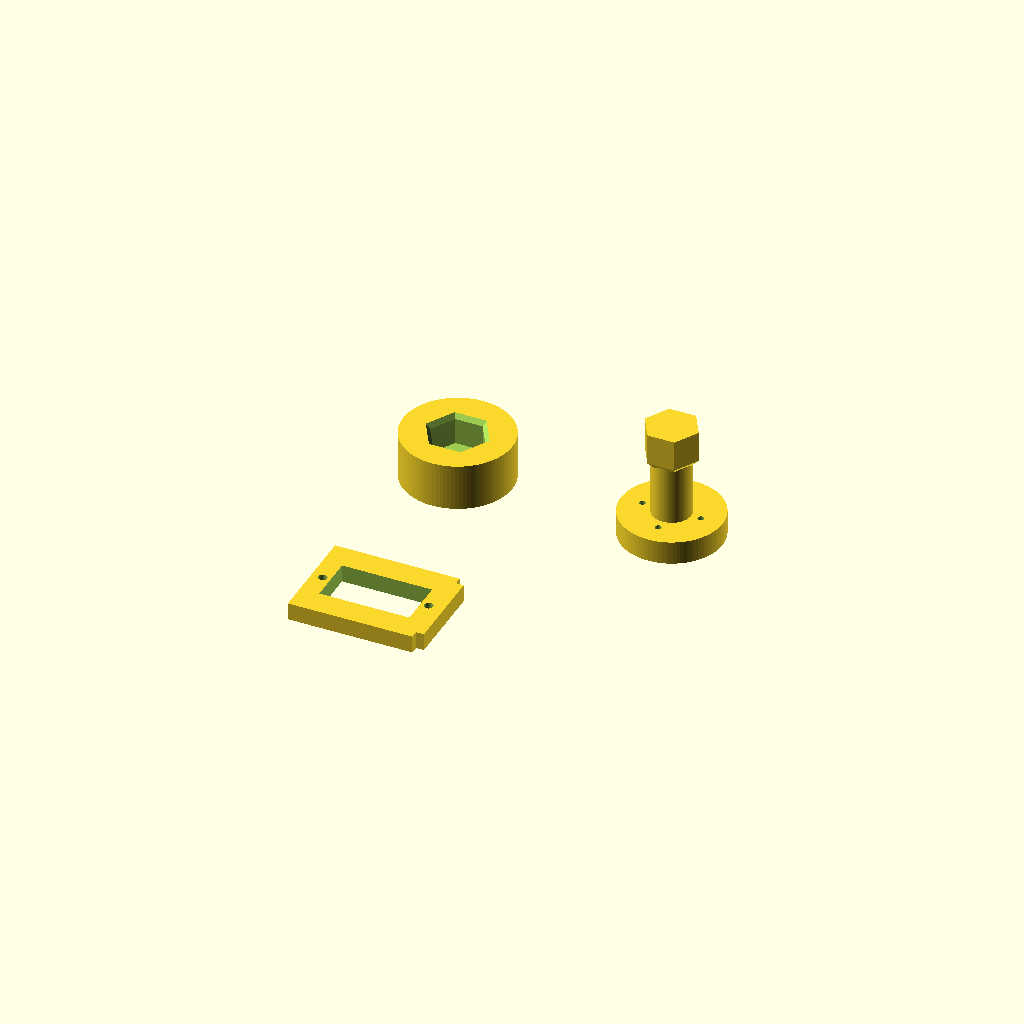
Cell 1 — every parameter at its default value.
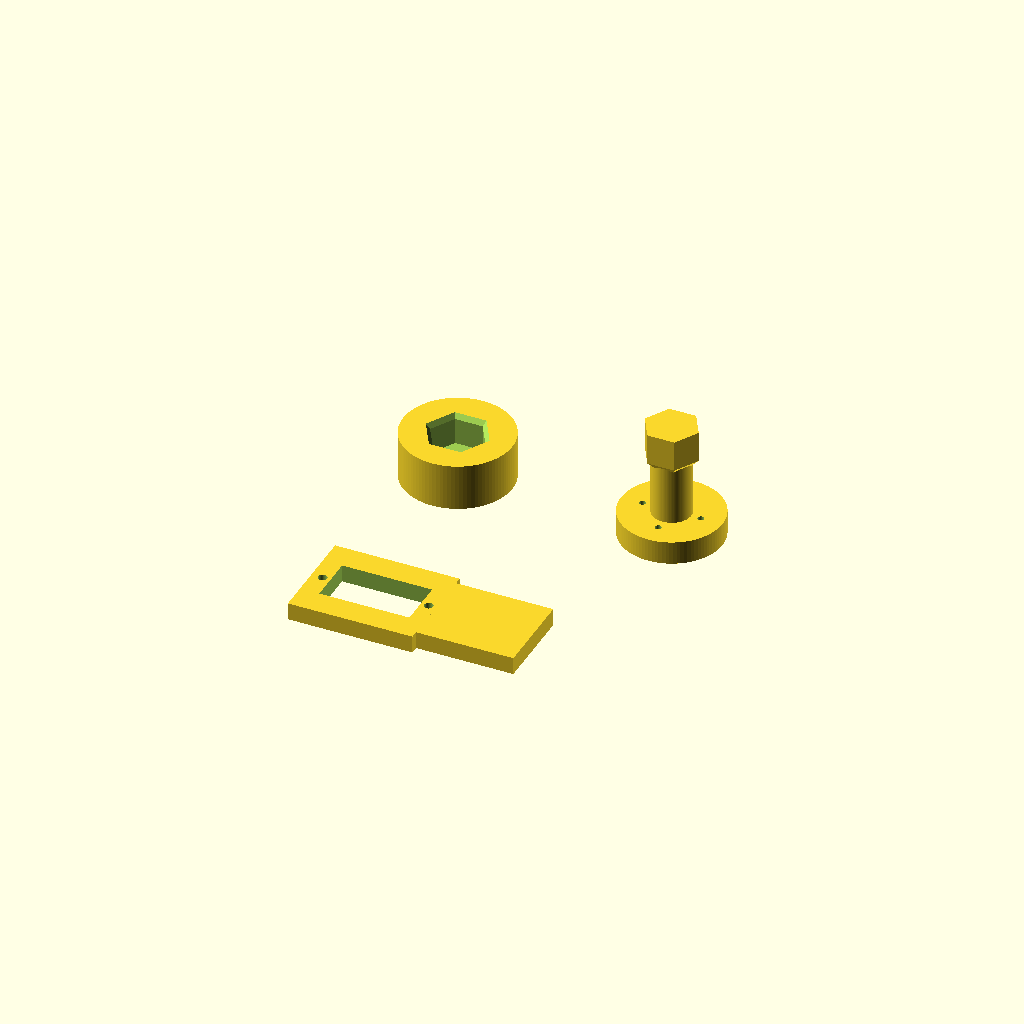
Cell 2: pad_x1_c = 46 (everything else at default).
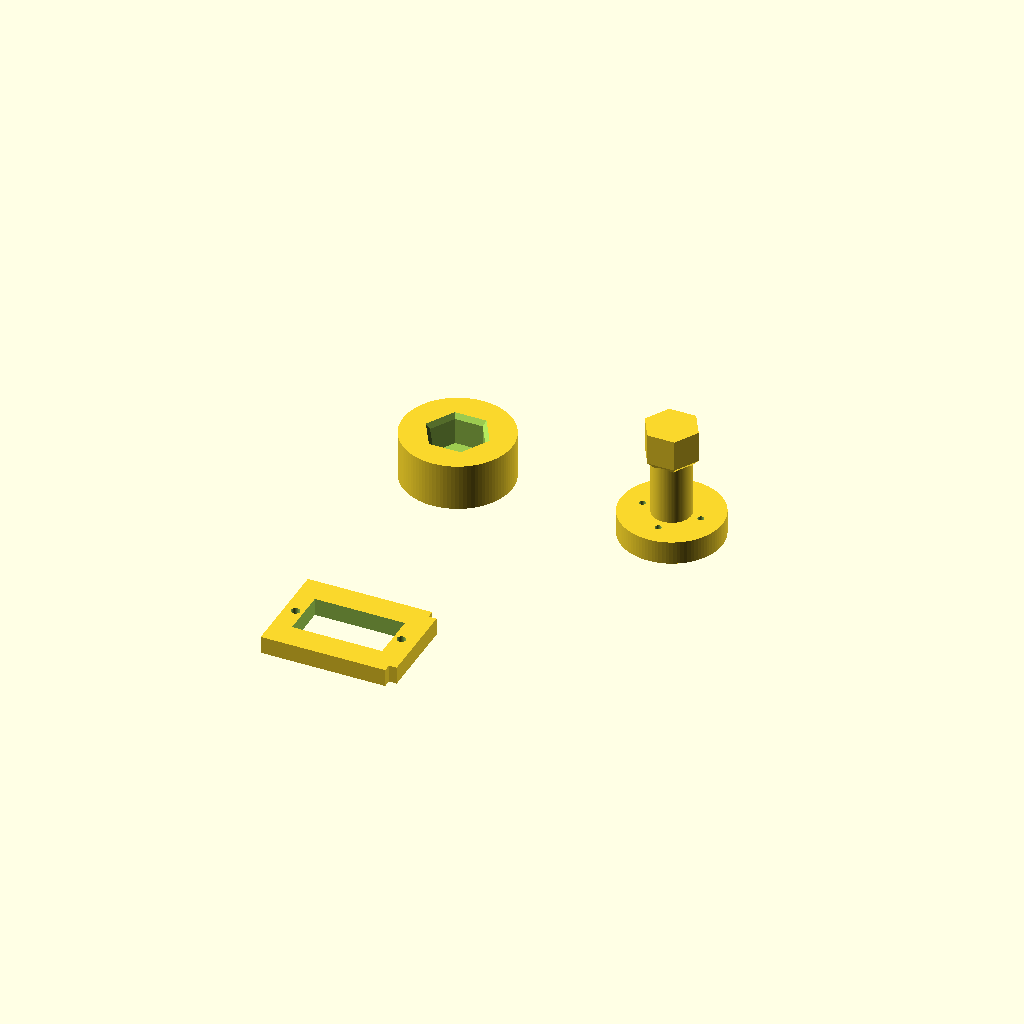
Cell 3: the same model with pad_w_c = 60.
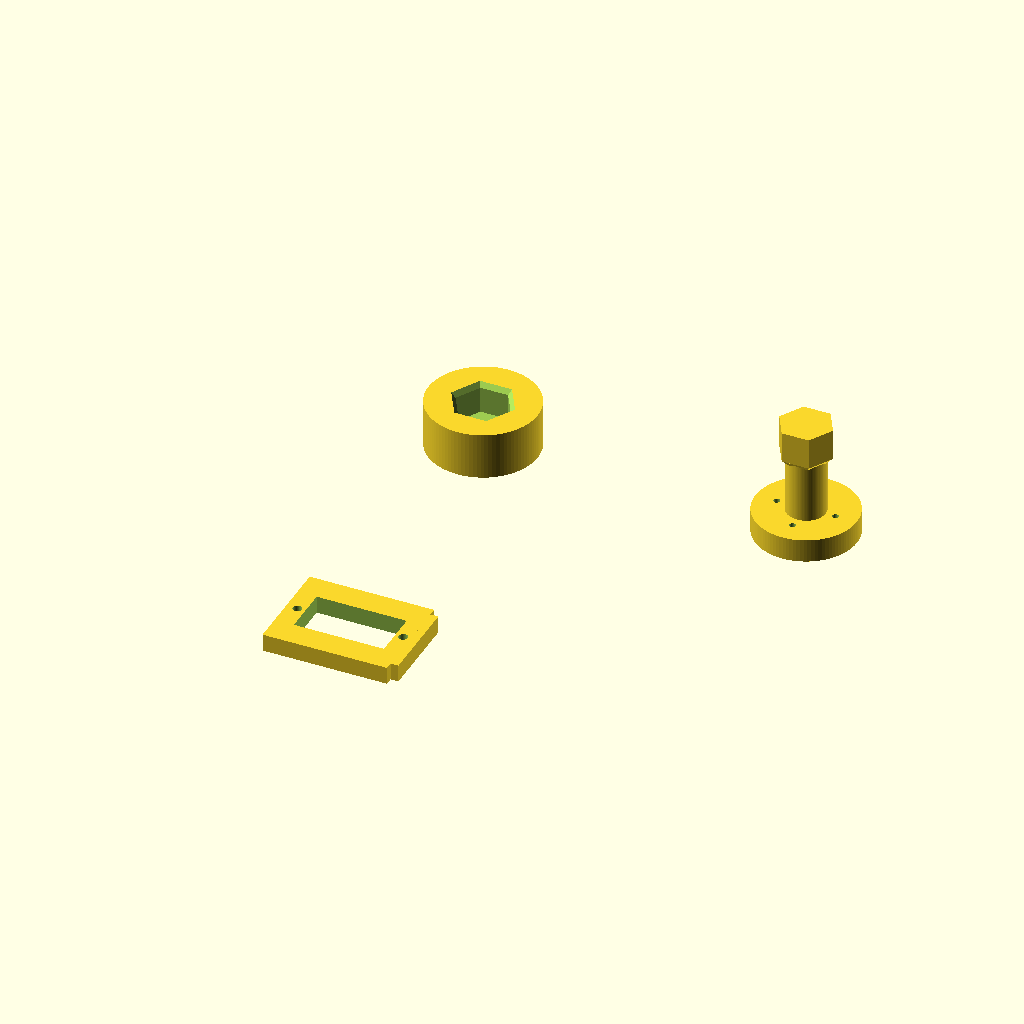
Cell 4: gap = 28 (everything else at default).
One fixed orthographic camera (rotation 55°, 0°, 25°; colour scheme Cornfield) for every cell.
OpenSCAD source file cad/v3/coupon_2_drive_train.scad:
// ============================================================================
// v3 COUPON C2 — drive train fit
//
// Print this before E3. About 45 minutes to prove the three fits that the whole
// drive train hangs on, cut from the real parts so they carry the real numbers:
//
//   * MG90S body into the bracket's plate pocket   (servo_l/w + fit_slip)
//   * round horn into the shaft head's pocket      (horn_disc_d + fit_slip)
//   * shaft's hex foot into the carousel hub       (hex_af + hex_slip)
//
// Three pieces:
//   1. Plate pad — the bracket's servo plate on its own, with the pocket and the
//      two M2 flange holes.
//   2. Drive shaft — the real D3 part, not a cut-down of it. It is small enough
//      to print for the test, and if it passes you keep it.
//   3. Hub puck — the socket end of the carousel's hub, dividers cut off flush.
//      The journal end is C1's job.
//
// What to look for:
//   1. The MG90S drops into the pocket and its flange lands flat on the plate,
//      no forcing. Too tight: raise fit_slip. Too loose: the servo can rock and
//      the parked angle wanders, so shim it rather than leaving it.
//   2. The horn seats fully in the shaft head and its 4 screw holes line up with
//      the pilots. Nothing should stand proud of the head's face.
//   3. The hex foot enters the hub socket with a little slop and no wobble. Slop
//      is intentional — the pilot post defines the axis, not the shaft — but you
//      should not be able to twist the shaft noticeably before the hub follows.
//   4. Stack piece 2 into piece 3 and push the servo into piece 1: the shaft's
//      head must clear the plate's underside. That is the 1.5 mm the design
//      claims, and it is the one clearance a render can flatter.
//
// Print as laid out, no supports. The shaft prints head-down, so give it a brim.
// ============================================================================

include <parameters_v3.scad>;
include <lib_v3.scad>;
use <part_c3_carousel.scad>;
use <part_d3_drive_shaft.scad>;
use <part_e3_servo_bracket.scad>;

$fn = 96;

pad_x0_c    = -13.0;                       // plate pad, a little wider than the
pad_x1_c    = 23.0;                        // pocket so the pocket has a rim
pad_w_c     = 30.0;
// Same expression as head_top in part D3 — the shaft's top face.
shaft_top   = brk_arm_top - servo_nose_h - servo_shaft_h + horn_disc_h;
gap         = 14.0;

module c2_plate_pad() {
    intersection() {
        // Undo the bracket's mounting angle so the plate lands axis-aligned.
        rotate([0, 0, -brk_ctr]) servo_bracket_v3();
        translate([pad_x0_c, -pad_w_c / 2, brk_arm_top - brk_head_t])
            cube([pad_x1_c - pad_x0_c, pad_w_c, brk_head_t]);
    }
}

// Only the socket end of the hub. The journal end is already proved by C1, and a
// full-height hub is 26 mm of solid filament for nothing.
puck_h = hex_depth + 4.0;

module c2_hub_puck() {
    intersection() {
        carousel_v3();
        translate([0, 0, car_top - puck_h]) cylinder(h = puck_h, d = hub_od);
    }
}

// Plate pad flat, as it sits on the servo.
translate([0, -(pad_w_c / 2 + gap), -(brk_arm_top - brk_head_t)]) c2_plate_pad();

// Hub puck as modelled — flat on the bed, socket up.
translate([0, hub_od / 2 + gap, -(car_top - puck_h)]) c2_hub_puck();

// Drive shaft in its own print orientation: head down, exactly as part D3
// exports it.
translate([shaft_head_d / 2 + hub_od / 2 + 2 * gap, hub_od / 2 + gap, 0])
    rotate([180, 0, 0]) translate([0, 0, -shaft_top]) drive_shaft_v3();

echo(str("C2 fits: servo pocket ", servo_l + fit_slip, " x ", servo_w + fit_slip,
         " for a ", servo_l, " x ", servo_w, " case"));
echo(str("C2 fits: horn pocket ", horn_disc_d + fit_slip, " for a ", horn_disc_d,
         " disc; hex socket ", hex_af + hex_slip, " A/F for a ", hex_af, " foot"));
Customizer parameters (derived from the source; name, type, default, range or options):
pad_x0_c: number, default -13
pad_x1_c: number, default 23
pad_w_c: number, default 30
gap: number, default 14
